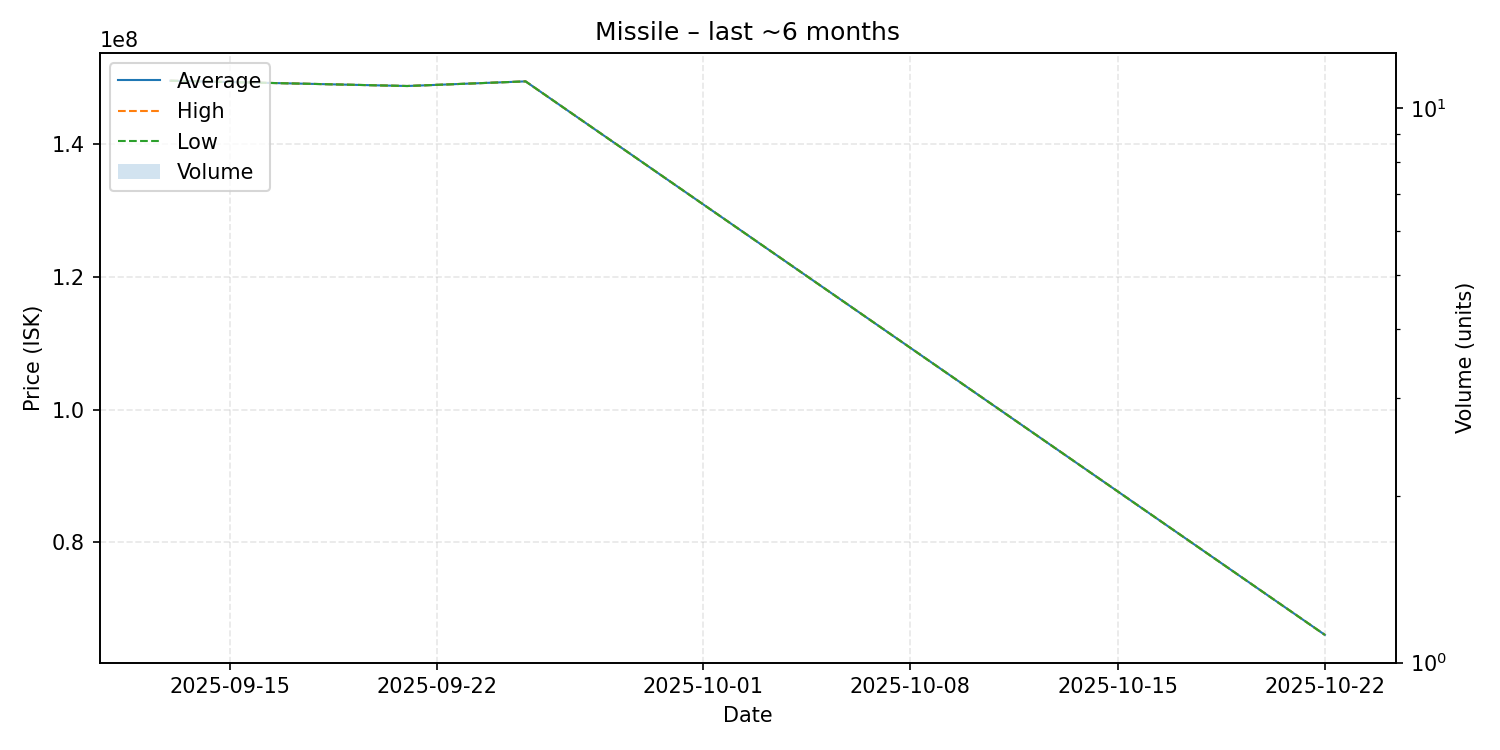

The table this chart was drawn from, first rows:
date, average, highest, lowest, order_count, volume
2025-09-13, 149600000, 149600000, 149600000, 1, 1
2025-09-21, 148800000, 148800000, 148800000, 1, 1
2025-09-25, 149500000, 149500000, 149500000, 1, 1
2025-10-22, 66060000, 66060000, 66060000, 1, 1
